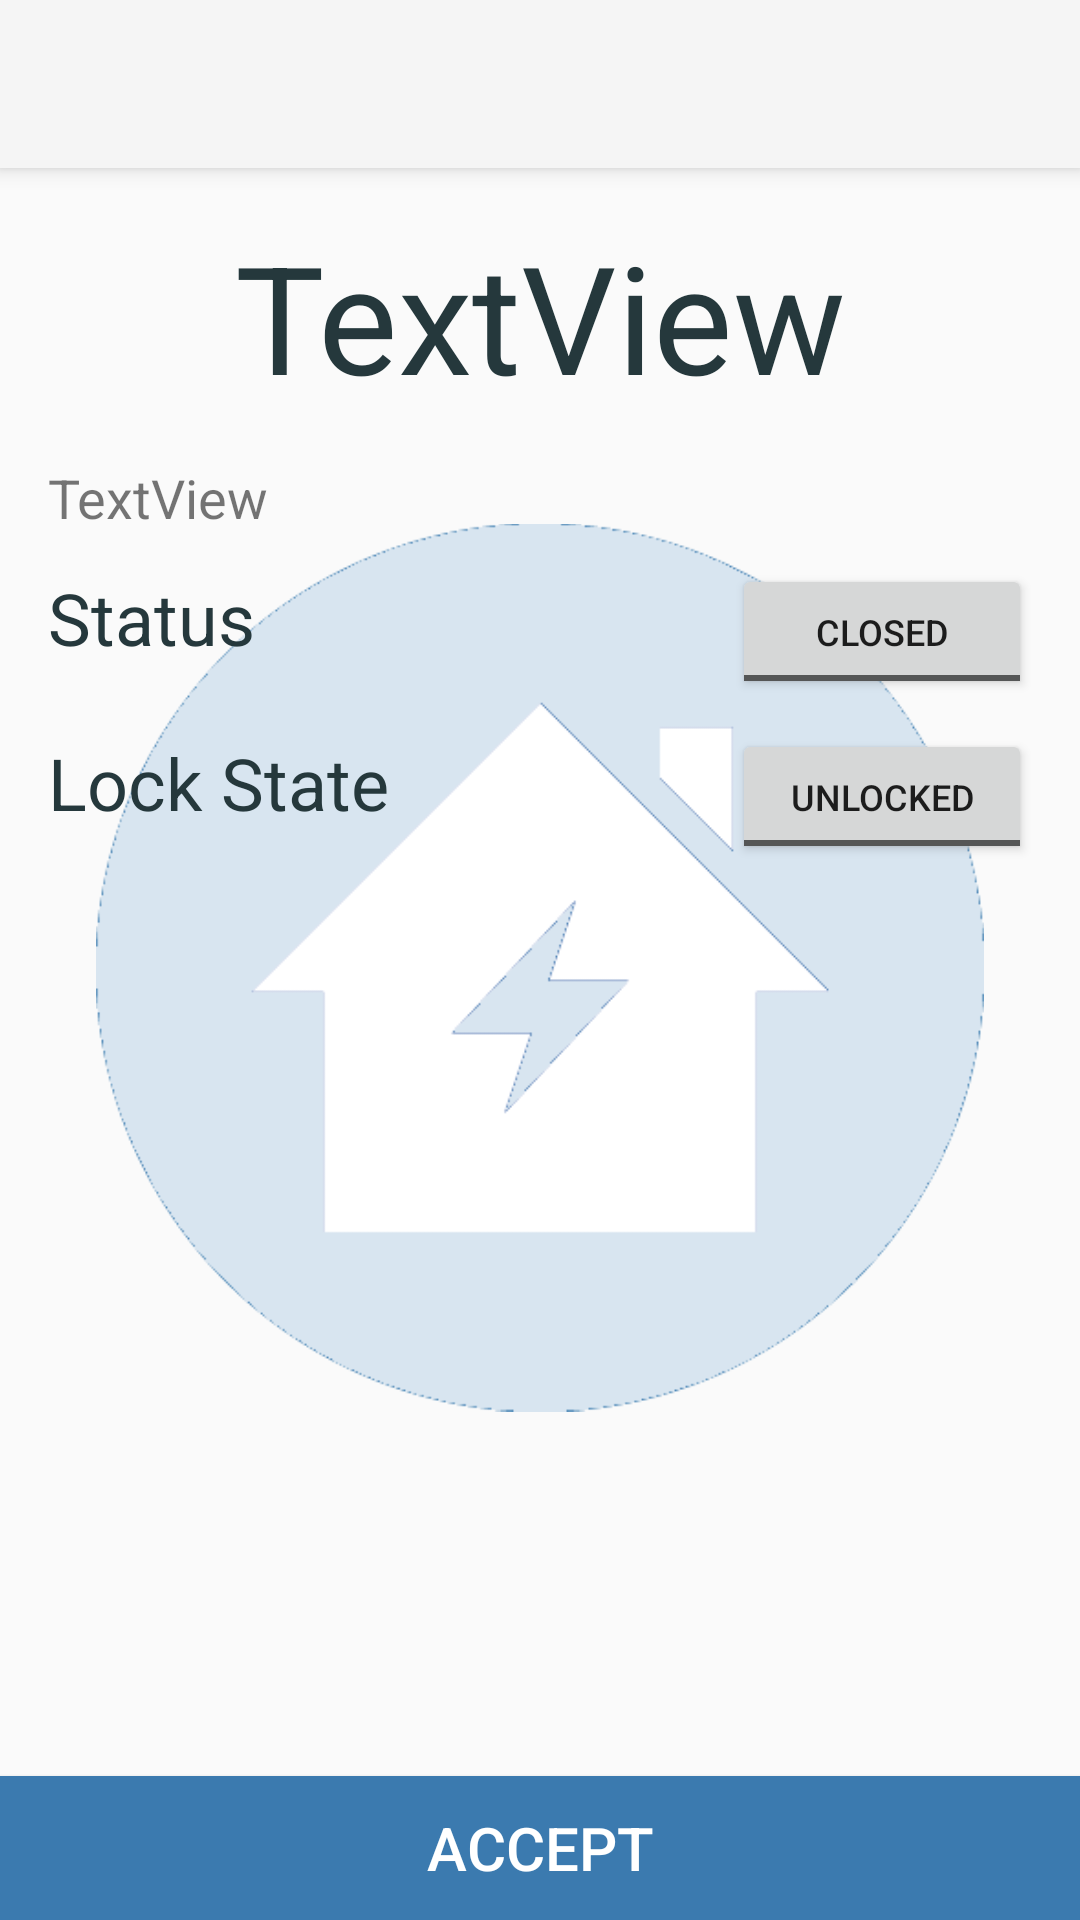

Android layout source for this screen:
<!-- AndroidManifest.xml: application theme Theme.AppCompat.Light.NoActionBar -->
<!-- res/layout/door.xml -->
<?xml version="1.0" encoding="utf-8"?>
<android.support.constraint.ConstraintLayout
    xmlns:android="http://schemas.android.com/apk/res/android"
    xmlns:app="http://schemas.android.com/apk/res-auto"
    xmlns:tools="http://schemas.android.com/tools"
    android:layout_width="match_parent"
    android:layout_height="match_parent">

    <android.support.v7.widget.Toolbar
        android:id="@+id/DeviceToolbar"
        android:layout_width="match_parent"
        android:layout_height="?attr/actionBarSize"
        android:background="?attr/colorPrimary"
        android:elevation="4dp"
        android:theme="@style/ThemeOverlay.AppCompat.ActionBar"
        app:popupTheme="@style/ThemeOverlay.AppCompat.Light" />

    <FrameLayout
        android:layout_width="match_parent"
        android:layout_height="455dp"
        android:layout_marginBottom="3dp"
        android:layout_marginEnd="32dp"
        android:layout_marginStart="32dp"
        android:layout_marginTop="8dp"
        app:layout_constraintBottom_toBottomOf="parent"
        app:layout_constraintEnd_toEndOf="parent"
        app:layout_constraintStart_toStartOf="parent"
        app:layout_constraintTop_toTopOf="parent">

        <ImageView
            android:id="@+id/imageView"
            android:layout_width="wrap_content"
            android:layout_height="wrap_content"
            app:srcCompat="@drawable/smart_house_logo_transparent" />
    </FrameLayout>

    <TextView
        android:id="@+id/DoorTitle"
        android:layout_width="wrap_content"
        android:layout_height="wrap_content"
        android:layout_marginEnd="8dp"
        android:layout_marginStart="8dp"
        android:layout_marginTop="16dp"
        android:textColor="#25383C"
        android:text="TextView"
        android:textSize="50sp"
        app:layout_constraintEnd_toEndOf="parent"
        app:layout_constraintRight_toRightOf="parent"
        app:layout_constraintStart_toStartOf="parent"
        app:layout_constraintTop_toBottomOf="@+id/DeviceToolbar" />

    <TextView
        android:id="@+id/DoorDescription"
        android:layout_width="wrap_content"
        android:layout_height="wrap_content"
        android:layout_marginLeft="16dp"
        android:layout_marginTop="15dp"
        android:text="TextView"
        android:textSize="18sp"
        app:layout_constraintLeft_toLeftOf="parent"
        app:layout_constraintTop_toBottomOf="@+id/DoorTitle" />

    <TextView
        android:id="@+id/textView5"
        android:layout_width="wrap_content"
        android:layout_height="wrap_content"
        android:textColor="#25383C"
        android:layout_marginLeft="16dp"
        android:text="@string/Status"
        android:textSize="24sp"
        app:layout_constraintBaseline_toBaselineOf="@+id/DoorStatus"
        app:layout_constraintLeft_toLeftOf="parent" />

    <ToggleButton
        android:id="@+id/DoorStatus"
        android:layout_width="100dp"
        android:layout_height="45dp"
        android:layout_marginEnd="16dp"
        android:layout_marginTop="10dp"
        android:textSize="12sp"
        android:text="ToggleButton"
        android:textOff="@string/Closed"
        android:textOn="@string/Open"
        app:layout_constraintEnd_toEndOf="parent"
        app:layout_constraintTop_toBottomOf="@+id/DoorDescription" />

    <Button
        android:id="@+id/AcceptDoor"
        android:layout_width="match_parent"
        android:layout_height="wrap_content"
        android:background="@color/colorAccent"
        android:onClick="acceptDoor"
        android:text="@string/Accept"
        android:textColor="@android:color/background_light"
        android:textSize="20sp"
        app:layout_constraintBottom_toBottomOf="parent"
        app:layout_constraintEnd_toEndOf="parent"
        app:layout_constraintStart_toStartOf="parent" />

    <TextView
        android:id="@+id/textView3"
        android:layout_width="wrap_content"
        android:layout_height="wrap_content"
        android:textColor="#25383C"
        android:layout_marginStart="16dp"
        android:text="@string/LockState"
        android:textSize="24sp"
        app:layout_constraintBaseline_toBaselineOf="@+id/LockDoor"
        app:layout_constraintStart_toStartOf="parent" />

    <ToggleButton
        android:id="@+id/LockDoor"
        android:layout_width="100dp"
        android:layout_height="45dp"
        android:layout_marginEnd="16dp"
        android:layout_marginTop="10dp"
        android:checked="false"
        android:text="ToggleButton"
        android:textSize="12sp"
        android:textOff="@string/Unlocked"
        android:textOn="@string/Locked"
        app:layout_constraintEnd_toEndOf="parent"
        app:layout_constraintTop_toBottomOf="@+id/DoorStatus" />

</android.support.constraint.ConstraintLayout>
<!-- resources referenced by this layout -->
<resources>
  <color name="colorAccent">#3b7aaf</color>
  <!-- drawable smart_house_logo_transparent: png bitmap (drawable, 6452 bytes) -->
  <string name="Accept">Accept</string>
  <string name="Closed">Closed</string>
  <string name="LockState">Lock State</string>
  <string name="Locked">Locked</string>
  <string name="Open">Open</string>
  <string name="Status">Status</string>
  <string name="Unlocked">Unlocked</string>
</resources>
